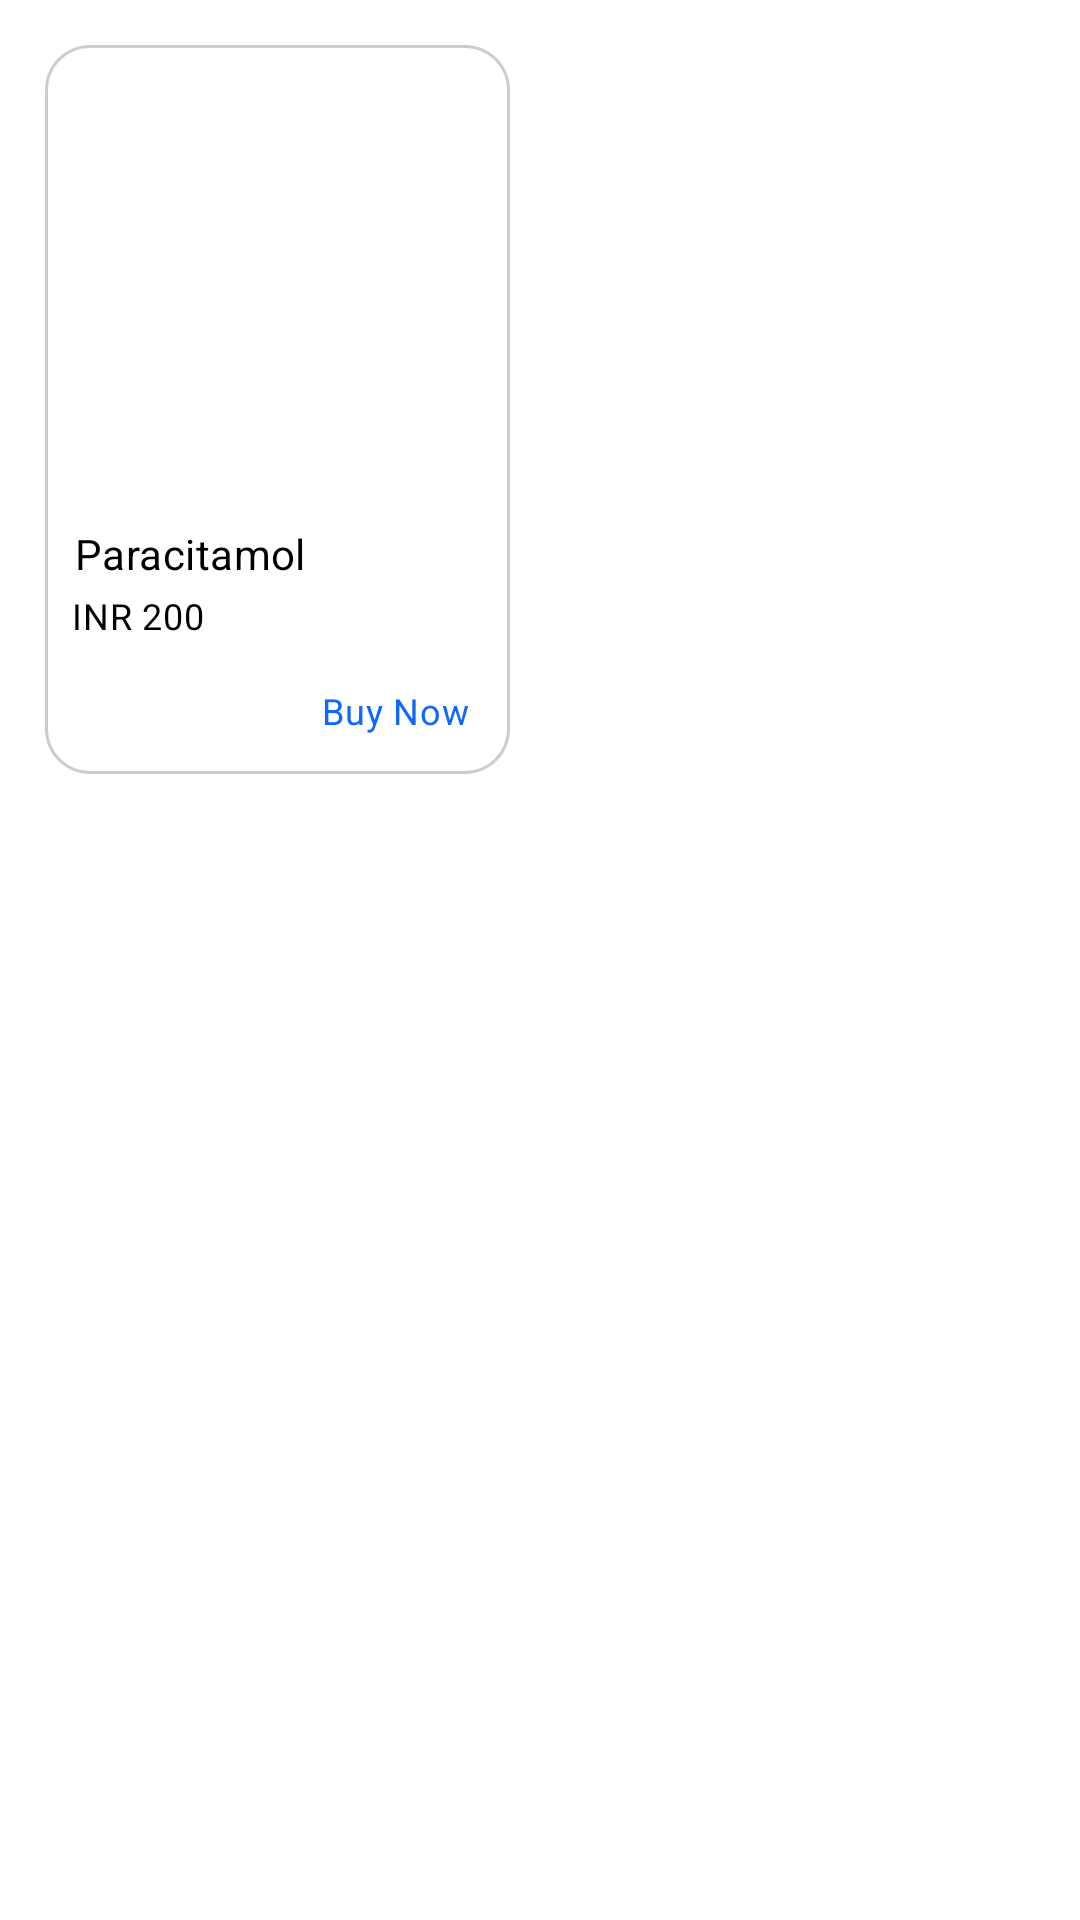

Produce the Android XML layout that renders to this screen, including the resource entries it uses.
<!-- AndroidManifest.xml: application theme Theme.YourHeathHero -->
<!-- res/layout/product_details.xml -->
<?xml version="1.0" encoding="utf-8"?>
<LinearLayout xmlns:android="http://schemas.android.com/apk/res/android"
    android:orientation="vertical"
    android:layout_width="match_parent"
    android:layout_height="wrap_content"
    android:layout_marginTop="10dp"
    android:layout_marginBottom="10dp"
    android:background="@color/white">

    <RelativeLayout
        android:id="@+id/product_frame"
        android:layout_width="155dp"
        android:layout_height="243dp"
        android:layout_marginTop="15dp"
        android:layout_marginBottom="28dp"
        android:layout_marginLeft="15dp"
        android:layout_marginRight="15dp"
        android:background="@drawable/product_frame"
        android:elevation="30dp">

        <ImageView
            android:id="@+id/product_image"
            android:layout_width="135dp"
            android:layout_height="125dp"
            android:layout_alignParentTop="true"
            android:layout_alignParentEnd="true"
            android:layout_marginStart="10dp"
            android:layout_marginTop="16dp"
            android:layout_marginEnd="10dp"
            android:clipToOutline="true" />

        <TextView
            android:id="@+id/product_title"
            android:layout_width="129dp"
            android:layout_height="18dp"
            android:layout_alignParentStart="true"
            android:layout_marginStart="10dp"
            android:layout_marginTop="160dp"
            android:text="Paracitamol"
            android:textAppearance="@style/tma_2_hd_wi" />

        <TextView
            android:id="@+id/product_price"
            android:layout_width="72dp"
            android:layout_height="16dp"
            android:layout_alignParentStart="true"
            android:layout_alignParentBottom="true"
            android:layout_marginStart="9dp"
            android:layout_marginBottom="45dp"
            android:text="INR 200"
            android:textAppearance="@style/usd_350" />

        <TextView
            android:id="@+id/product_buynow"
            android:layout_width="wrap_content"
            android:layout_height="wrap_content"
            android:layout_alignParentStart="true"
            android:layout_alignParentBottom="true"
            android:layout_marginStart="92dp"
            android:layout_marginBottom="13dp"
            android:gravity="right"
            android:text="Buy Now"
            android:textAppearance="@style/usd_350"
            android:textColor="@color/blue" />

    </RelativeLayout>

</LinearLayout>
<!-- resources referenced by this layout -->
<resources>
  <color name="blue">#0F67FE</color>
  <color name="white">#FFFFFFFF</color>
  <!-- drawable product_frame (drawable) -->
  <?xml version="1.0" encoding="utf-8"?>
  <vector
      xmlns:android="http://schemas.android.com/apk/res/android"
      xmlns:aapt="http://schemas.android.com/aapt"
      android:width="155dp"
      android:height="243dp"
      android:viewportWidth="155"
      android:viewportHeight="243"
      >
      <group>
          <clip-path
              android:pathData="M15 0H140C148.284 0 155 6.71573 155 15V228C155 236.284 148.284 243 140 243H15C6.71573 243 0 236.284 0 228V15C0 6.71573 6.71573 0 15 0Z"
              />
          <path
              android:pathData="M0 0V243H155V0"
              android:fillColor="#FFFFFF"
              />
          <path
              android:pathData="M15 0H140C148.284 0 155 6.71573 155 15V228C155 236.284 148.284 243 140 243H15C6.71573 243 0 236.284 0 228V15C0 6.71573 6.71573 0 15 0Z"
              android:strokeWidth="2"
              android:strokeColor="#33000000"
              />
      </group>
  </vector>
  <style name="tma_2_hd_wi">
          <item name="android:textSize">14sp</item>
          <item name="android:letterSpacing">0.01</item>
          <item name="android:textColor">#000000</item>
      </style>
  <style name="usd_350">
          <item name="android:textSize">12sp</item>
          <item name="android:letterSpacing">0.02</item>
          <item name="android:textColor">#000000</item>
      </style>
  <style name="Theme.YourHeathHero" parent="Base.Theme.YourHeathHero" />
  <style name="Base.Theme.YourHeathHero" parent="Theme.Material3.DayNight.NoActionBar">
          
          
      </style>
</resources>
